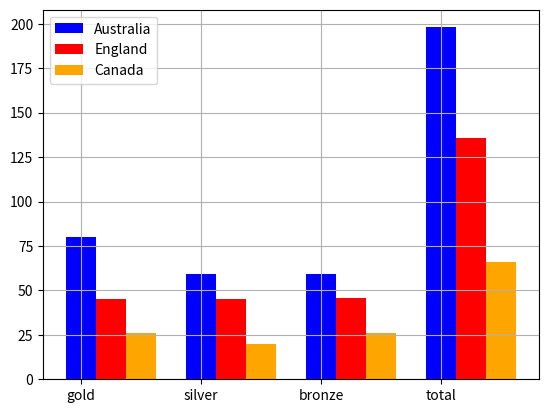

The matplotlib source for this figure:
import pandas as pd
import matplotlib.pyplot as plt
import numpy as np
aus=[80,59,59,198] 
eng=[45,45,46,136] 
can=[26,20,26,66]
medal=['gold','silver','bronze','total']
mtype=['gold','silver','bronze','total']
xpoints=np.arange(0,len(mtype))  
plt.bar(xpoints,aus,label="Australia",color='b',width=0.25)
plt.bar(xpoints+0.25,eng,label="England",color="r",width=0.25)
plt.bar(xpoints+0.50,can,label="Canada",color='orange',width=0.25)
plt.xticks(xpoints,mtype)
plt.legend()
plt.grid()
plt.show()
